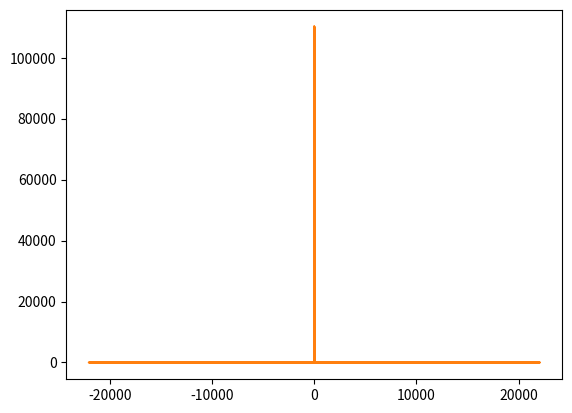

Python code for this plot:
import numpy as np
from matplotlib import pyplot as plt

SAMPLE_RATE = 44100  # Hertz
DURATION = 5  # Seconds

def generate_sine_wave(freq, sample_rate, duration):
    x = np.linspace(0, duration, sample_rate * duration, endpoint=False)
    frequencies = x * freq
    # 2pi because np.sin takes radians
    y = np.sin((2 * np.pi) * frequencies)
    return x, y

# Generate a 2 hertz sine wave that lasts for 5 seconds
x, y = generate_sine_wave(2, SAMPLE_RATE, DURATION)
plt.plot(x, y)
plt.show()

from scipy.fft import fft, fftfreq

# Number of samples in normalized_tone
N = SAMPLE_RATE * DURATION

yf = fft(y)
xf = fftfreq(N, 1 / SAMPLE_RATE)

plt.plot(xf, np.abs(yf))
plt.show()